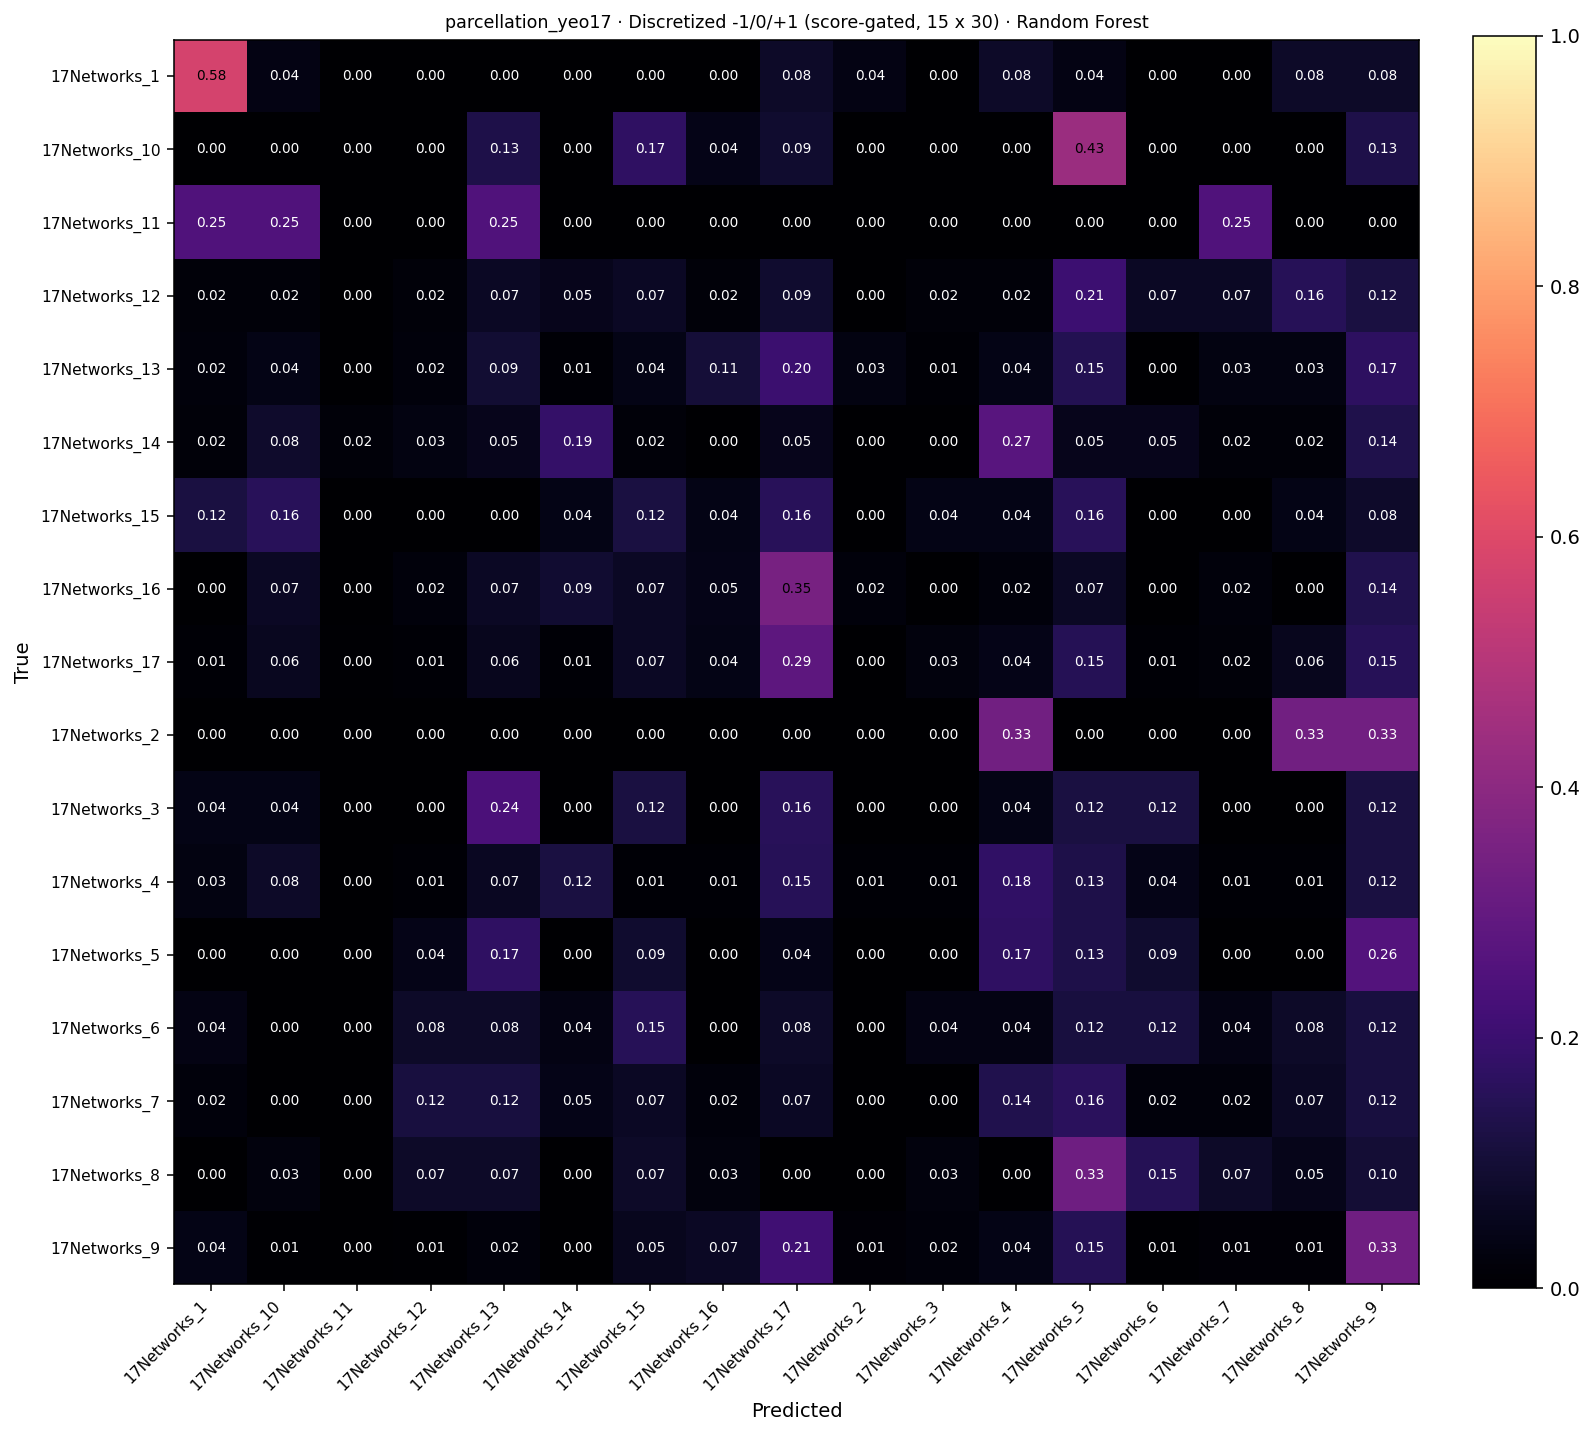

The table this chart was drawn from, first rows:
, 17Networks_1, 17Networks_10, 17Networks_11, 17Networks_12, 17Networks_13, 17Networks_14, 17Networks_15, 17Networks_16, 17Networks_17, 17Networks_2, 17Networks_3, 17Networks_4, 17Networks_5, 17Networks_6, 17Networks_7, 17Networks_8, 17Networks_9
17Networks_1, 15, 1, 0, 0, 0, 0, 0, 0, 2, 1, 0, 2, 1, 0, 0, 2, 2
17Networks_10, 0, 0, 0, 0, 3, 0, 4, 1, 2, 0, 0, 0, 10, 0, 0, 0, 3
17Networks_11, 1, 1, 0, 0, 1, 0, 0, 0, 0, 0, 0, 0, 0, 0, 1, 0, 0
17Networks_12, 1, 1, 0, 1, 4, 3, 4, 1, 5, 0, 1, 1, 12, 4, 4, 9, 7
17Networks_13, 2, 4, 0, 2, 9, 1, 4, 10, 19, 3, 1, 4, 14, 0, 3, 3, 16
17Networks_14, 1, 5, 1, 2, 3, 11, 1, 0, 3, 0, 0, 16, 3, 3, 1, 1, 8
17Networks_15, 3, 4, 0, 0, 0, 1, 3, 1, 4, 0, 1, 1, 4, 0, 0, 1, 2
17Networks_16, 0, 3, 0, 1, 3, 4, 3, 2, 15, 1, 0, 1, 3, 0, 1, 0, 6
17Networks_17, 2, 14, 1, 2, 13, 2, 16, 9, 65, 0, 6, 10, 34, 2, 4, 13, 35
17Networks_2, 0, 0, 0, 0, 0, 0, 0, 0, 0, 0, 0, 1, 0, 0, 0, 1, 1
17Networks_3, 1, 1, 0, 0, 6, 0, 3, 0, 4, 0, 0, 1, 3, 3, 0, 0, 3
17Networks_4, 3, 7, 0, 1, 6, 11, 1, 1, 14, 1, 1, 16, 12, 4, 1, 1, 11
17Networks_5, 0, 0, 0, 1, 4, 0, 2, 0, 1, 0, 0, 4, 3, 2, 0, 0, 6
17Networks_6, 1, 0, 0, 2, 2, 1, 4, 0, 2, 0, 1, 1, 3, 3, 1, 2, 3
17Networks_7, 1, 0, 0, 5, 5, 2, 3, 1, 3, 0, 0, 6, 7, 1, 1, 3, 5
17Networks_8, 0, 1, 0, 3, 3, 0, 3, 1, 0, 0, 1, 0, 13, 6, 3, 2, 4
17Networks_9, 6, 1, 0, 1, 3, 0, 8, 10, 31, 2, 3, 6, 22, 1, 2, 2, 48
